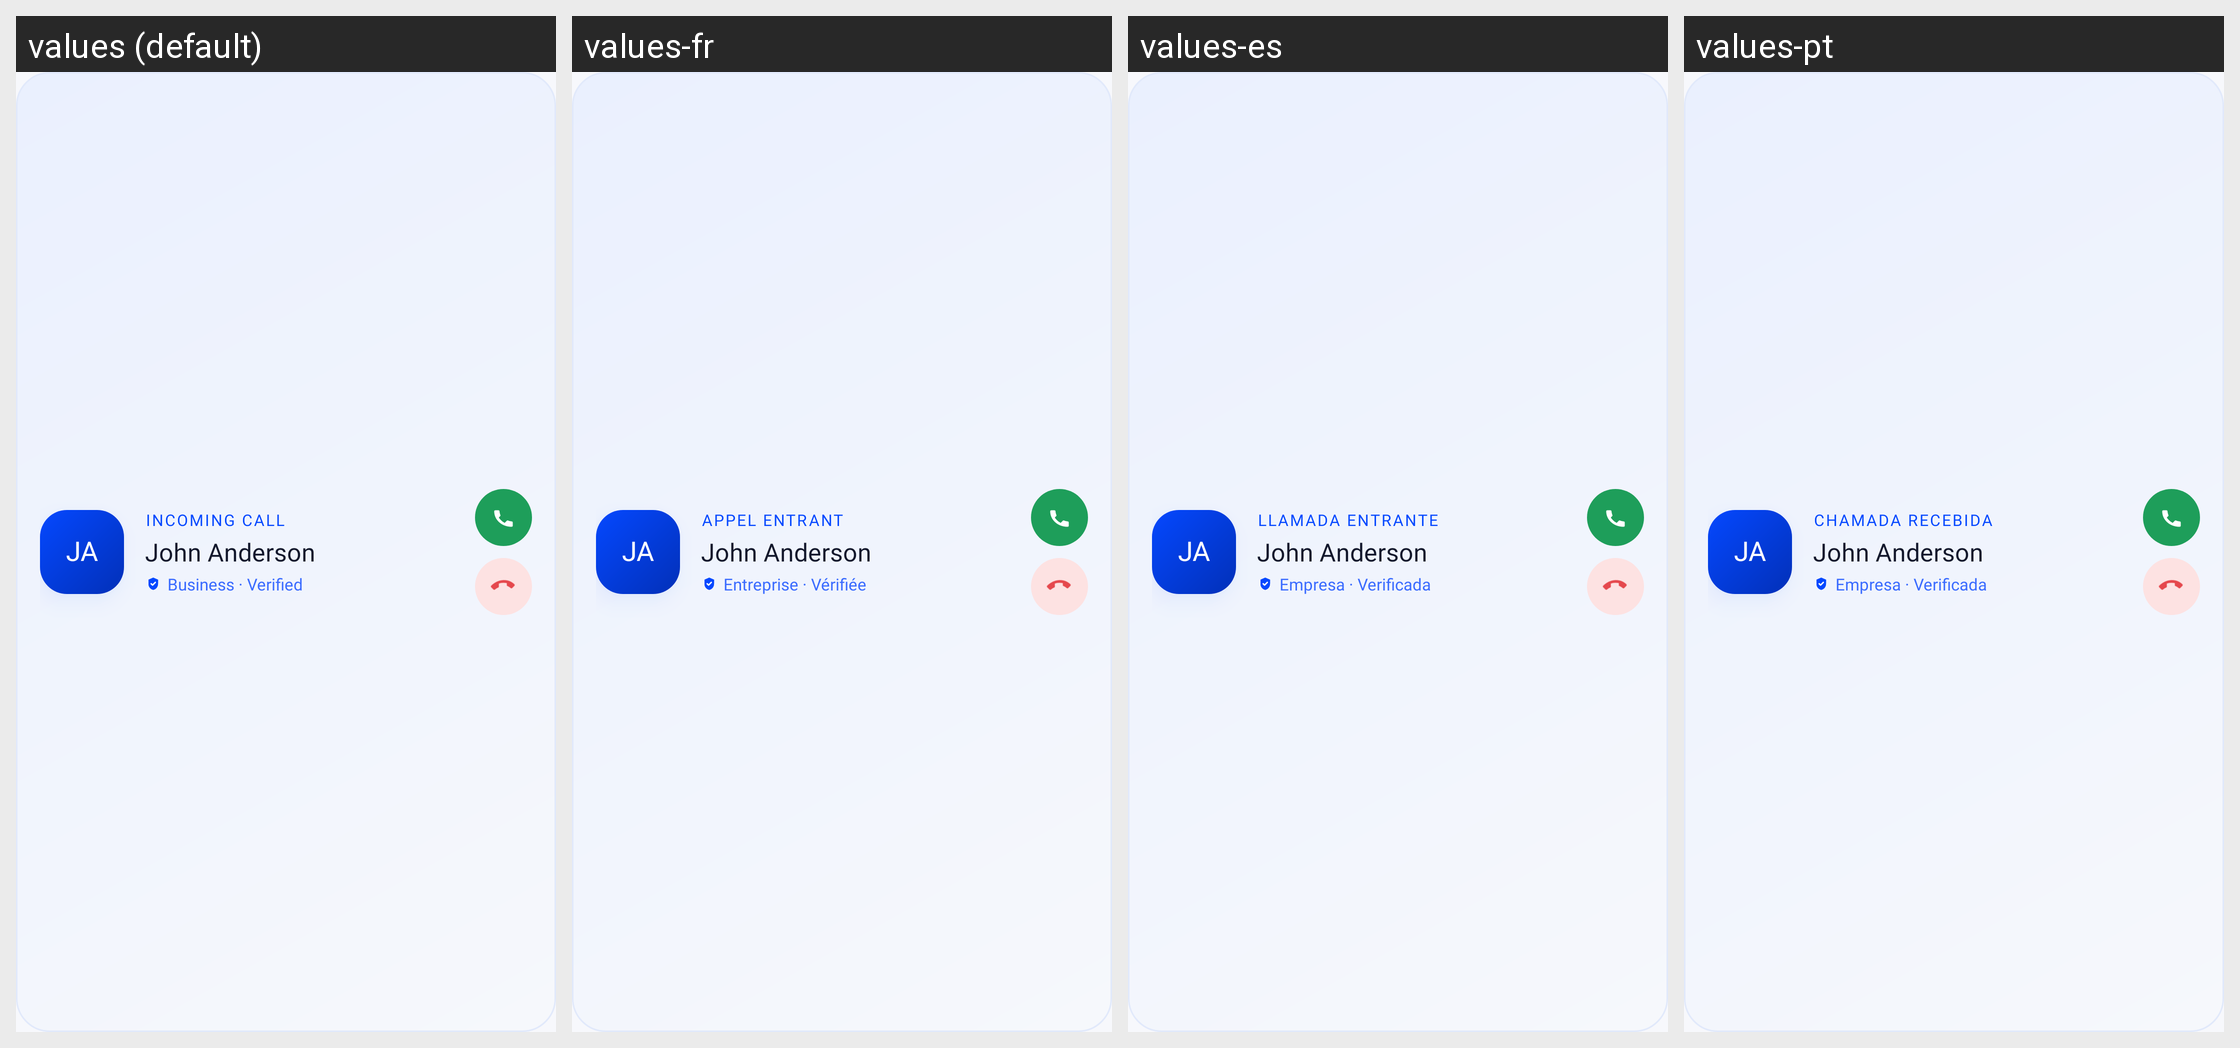

For this localized Android screen grid, give each drawn string resource with its value in every locale shown.
Android screen res/layout/illustration_welcome_caller.xml rendered under 4 locales, left to right: values (default), values-fr, values-es, values-pt. Device: Nexus 5 (rendered at 1080×1920; each locale shown at half size, 540×960, under a caption strip naming it); theme Theme.CallerIDPhoneLookup.
Other locales in the repository, not shown: values-ar, values-hi, values-ja, values-ru, values-th, values-tr, values-vi, values-zh.
Strings drawn on this screen, with the default value and each locale's value (text and hints the layout hard-codes, and strings that could not be matched under every locale, appear in the picture but are not listed):

onboarding_hero_caller_initials
  values: JA
  values-fr: JA  [not translated; the default value is used]
  values-es: JA  [not translated; the default value is used]
  values-pt: JA  [not translated; the default value is used]

onboarding_hero_incoming
  values: Incoming call
  values-fr: Appel entrant
  values-es: Llamada entrante
  values-pt: Chamada recebida

onboarding_hero_caller_name
  values: John Anderson
  values-fr: John Anderson  [not translated; the default value is used]
  values-es: John Anderson  [not translated; the default value is used]
  values-pt: John Anderson  [not translated; the default value is used]

onboarding_hero_verified
  values: Business · Verified
  values-fr: Entreprise · Vérifiée
  values-es: Empresa · Verificada
  values-pt: Empresa · Verificada
